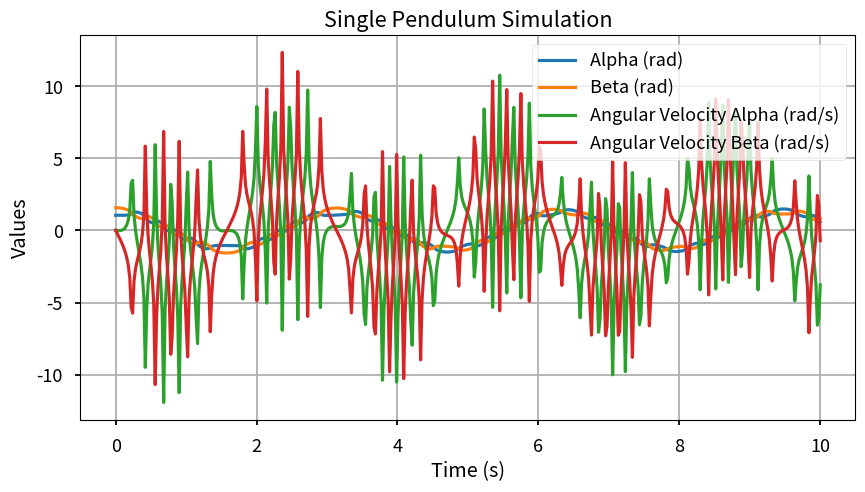

Here is the Python script that generated this plot: (Note: this script raises an exception after producing the figure.)
import numpy as np
from scipy.integrate import solve_ivp
from matplotlib import pyplot as plt
import sympy as sp
from sympy.vector import CoordSys3D
from matplotlib import animation


## Set plot design style
plt.style.use("seaborn-v0_8-talk")


def main():
    # Parameters
    params = {
        "m1": 0.0,
        "m2": 10.0,
        "l1": 1.0,
        "l2": 1.0,
        "g": 9.81,
        "m_a1": 0.2,
        "m_a2": 0.2,
    }
    ## Initial conditions: [alpha(0), beta(0), dalpha(0), dbeta(0)]
    y0 = [
        np.pi / 3,
        np.pi / 2,
        0.0,
        0.0,
    ]
    t_span = (0, 10)
    t_eval = np.linspace(t_span[0], t_span[1], 500)
    sol = simulate_double_pendulum(params, y0, t_span, t_eval)
    plot_results(sol.t, sol.y)
    ani = animate_double_pendulum(sol.t, sol.y, params["l1"], params["l2"])
    ani.save("../figures/double_pendulum_simulation.gif", writer="pillow", fps=30)


def get_ode_for_double_pendulum():
    ## symbols
    t, g, m1, m2, l1, l2, m_a1, m_a2 = sp.symbols(
        "t g m1 m2 l1 l2 m_a1 m_a2", real=True, positive=True
    )

    ## Gen coordinates (absolute angles to vertical)
    alpha = sp.Function("alpha")(t)
    beta = sp.Function("beta")(t)
    dalpha = sp.diff(alpha, t)
    dbeta = sp.diff(beta, t)
    ddalpha = sp.diff(alpha, (t, 2))
    ddbeta = sp.diff(beta, (t, 2))

    ## Coordinate system
    N = CoordSys3D("N")

    ## Positions
    x_1 = -l1 * sp.sin(alpha) * N.i - l1 * sp.cos(alpha) * N.j
    x_2 = x_1 - l2 * sp.sin(beta) * N.i - l2 * sp.cos(beta) * N.j

    ## Center of mass positions
    x_cm1 = x_1 / 2  # center of mass of rod 1
    x_cm2 = x_1 + (x_2 - x_1) / 2  # center of mass of rod 2

    ## Velocities
    v_1 = sp.diff(x_1, t)
    v_2 = sp.diff(x_2, t)
    v_cm1 = sp.diff(x_cm1, t)
    v_cm2 = sp.diff(x_cm2, t)

    ## speeds squared
    v_1sq = sp.simplify(v_1.magnitude() ** 2)
    v_2sq = sp.simplify(v_2.magnitude() ** 2)
    v_cm1sq = sp.simplify(v_cm1.magnitude() ** 2)
    v_cm2sq = sp.simplify(v_cm2.magnitude() ** 2)

    ## Moments of inertia for rods about center of mass
    I1_cm = m_a1 * l1**2 / 12
    I2_cm = m_a2 * l2**2 / 12

    ## Kinetic energy
    T_bob1 = sp.Rational(1, 2) * m1 * v_1sq
    T_bob2 = sp.Rational(1, 2) * m2 * v_2sq
    T_rod1 = sp.Rational(1, 2) * m_a1 * v_cm1sq + sp.Rational(1, 2) * I1_cm * dalpha**2
    T_rod2 = sp.Rational(1, 2) * m_a2 * v_cm2sq + sp.Rational(1, 2) * I2_cm * dbeta**2
    T = T_bob1 + T_bob2 + T_rod1 + T_rod2
    ## Note: We do not need to add rotational kinetic energy about the pivot points,
    ## because we are using the velocities of the centers of mass.

    ## Potential energy
    ### Parts: m1, m2, m_a1, m_a2
    V = (
        m1 * g * (x_1.dot(N.j))
        + m2 * g * (x_2.dot(N.j))
        + m_a1 * g * (x_cm1.dot(N.j))  ## center of mass at l1/2
        + m_a2 * g * (x_cm2.dot(N.j))  ## center of mass at l2/2
    )

    L = sp.simplify(T - V)

    ## Define generalized coordinates and their derivatives
    q = sp.Matrix([alpha, beta])
    dq = sp.Matrix([dalpha, dbeta])
    ddq = sp.Matrix([ddalpha, ddbeta])

    ## Lagrange's equations of motion for alpha and beta
    LEOM = sp.simplify(sp.diff(sp.diff(L, dq), t) - sp.diff(L, q))
    ## solve for ddalpha
    sol = sp.solve(LEOM, (ddq), simplify=True, rational=False)

    ## Return a function that can be used for numerical evaluation
    ddalpha_fn = sp.lambdify(
        (alpha, beta, dalpha, dbeta, m1, m2, l1, l2, g, m_a1, m_a2),
        sol[ddalpha],
        "numpy",
    )
    ddbeta_fn = sp.lambdify(
        (alpha, beta, dalpha, dbeta, m1, m2, l1, l2, g, m_a1, m_a2),
        sol[ddbeta],
        "numpy",
    )
    return ddalpha_fn, ddbeta_fn


def simulate_double_pendulum(params, y0, t_span, t_eval):
    """
    Simulate the motion of a single pendulum using the derived ODE.

    Parameters:
    - params: Dictionary containing parameters 'm', 'l1', 'g', and 'm_a1'.
    - y0: Initial conditions [alpha(0), dalpha(0)].
    - t_span: Tuple (t0, tf) for the time span of the simulation.
    - t_eval: Array of time points where the solution is evaluated.

    Returns:
    - sol: Object with the simulation results.
    """
    # Get the symbolic expression for ddalpha
    ddalpha_fn, ddbeta_fn = get_ode_for_double_pendulum()

    # Define the system of first-order ODEs
    def odes(t, y):
        alpha, beta, dalpha, dbeta = y
        return [
            dalpha,
            dbeta,
            ddalpha_fn(alpha, beta, dalpha, dbeta, **params),
            ddbeta_fn(alpha, beta, dalpha, dbeta, **params),
        ]

    # Solve the ODEs
    sol = solve_ivp(
        odes, t_span, y0, t_eval=t_eval, method="Radau"
    )  # Implicit since I chose sort of stiff params
    return sol


def plot_results(t, y):
    plt.figure(figsize=(10, 5))
    plt.plot(t, y[0], label="Alpha (rad)")
    plt.plot(t, y[1], label="Beta (rad)")
    plt.plot(t, y[2], label="Angular Velocity Alpha (rad/s)")
    plt.plot(t, y[3], label="Angular Velocity Beta (rad/s)")
    plt.title("Single Pendulum Simulation")
    plt.xlabel("Time (s)")
    plt.ylabel("Values")
    plt.legend()
    plt.grid()
    plt.show()


def animate_double_pendulum(t, y, l1=1.0, l2=1.0):
    """
    Simple 2D animation of the pendulum.
    t : array of time points
    y : 2 x N array from solve_ivp; y[0] = alpha(t)
    l1: length of the pendulum arm
    """
    alpha = y[0]
    beta = y[1]

    # Point positions
    x1 = -l1 * np.sin(alpha)
    y1 = -l1 * np.cos(alpha)
    x2 = x1 - l2 * np.sin(beta)
    y2 = y1 - l2 * np.cos(beta)

    fig, ax = plt.subplots(figsize=(5, 5))
    ax.set_xlim(-1.2 * (l1 + l2), 1.2 * (l1 + l2))
    ax.set_ylim(-1.2 * (l1 + l2), 1.2 * (l1 + l2))
    ax.set_aspect("equal")
    ax.grid(False)
    ax.axis("off")

    (line,) = ax.plot([], [], "o-", lw=2)
    time_text = ax.text(0.05, 0.9, "", transform=ax.transAxes)

    def init():
        line.set_data([], [])
        time_text.set_text("")
        return line, time_text

    def update(i):
        line.set_data([0, x1[i], x2[i]], [0, y1[i], y2[i]])
        time_text.set_text(f"t = {t[i]:.2f} s")
        return line, time_text

    ani = animation.FuncAnimation(
        fig,
        update,
        frames=len(t),
        init_func=init,
        blit=True,
        interval=1000 * (t[1] - t[0]),
    )
    plt.show()
    return ani


if __name__ == "__main__":
    main()
